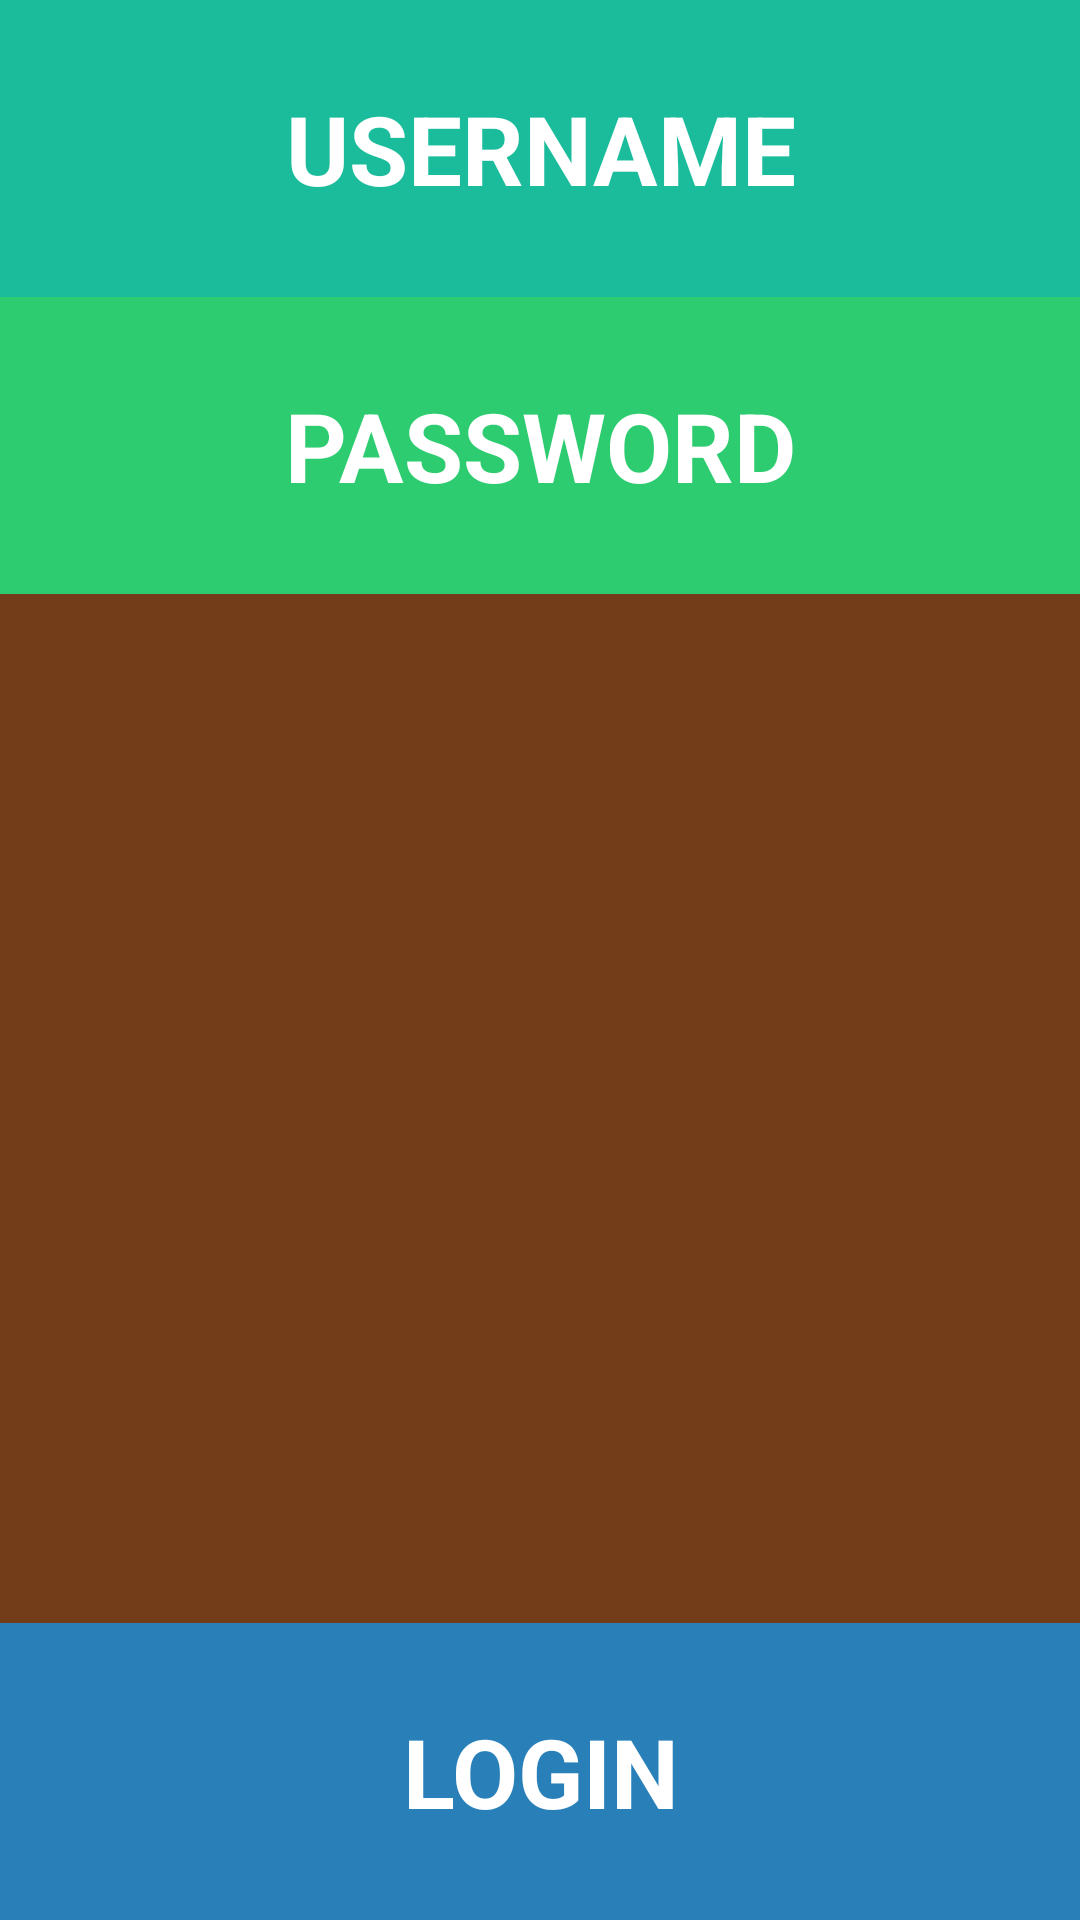

This screen was rendered from an Android layout file. Write that file and the resources it references.
<!-- AndroidManifest.xml: application theme AppTheme -->
<!-- res/layout/activity_login.xml -->
<RelativeLayout xmlns:android="http://schemas.android.com/apk/res/android"
    xmlns:tools="http://schemas.android.com/tools"
    android:layout_width="match_parent"
    android:layout_height="match_parent"
    tools:context=".LoginActivity"
    android:id="@+id/root"
    android:descendantFocusability="beforeDescendants"
    android:focusableInTouchMode="true">

    <ScrollView
        android:layout_width="match_parent"
        android:layout_height="wrap_content"
        android:id="@+id/scrollView"
        android:layout_alignParentTop="true">

        <LinearLayout
            android:orientation="vertical"
            android:layout_width="match_parent"
            android:layout_height="wrap_content">


            <EditText
                android:layout_width="match_parent"
                android:layout_height="wrap_content"
                android:id="@+id/username"
                android:padding="@dimen/text_padding"
                android:capitalize="characters"
                android:gravity="center"
                android:maxLength="140"
                android:hint="@string/username"
                android:digits="_,qwertzuiopasdfghjklyxcvbnm,QWERTYUIOPASDFGHJKLZXCVBNM,0123456789"
                android:textColorHint="@android:color/white"
                android:textSize="@dimen/text_size"
                android:textColor="@android:color/white"
                android:textStyle="bold"
                android:background="@color/turquoise" />

            <EditText
                android:layout_width="match_parent"
                android:layout_height="wrap_content"
                android:inputType="textPassword"
                android:ems="10"
                android:id="@+id/password"
                android:hint="@string/password"
                android:textColorHint="@android:color/white"
                android:textSize="@dimen/text_size"
                android:padding="@dimen/text_padding"
                android:gravity="center"
                android:textColor="@android:color/white"
                android:textStyle="bold"
                android:fontFamily="sans-serif"
                android:background="@color/green" />

        </LinearLayout>
    </ScrollView>

    <Button
        android:layout_width="wrap_content"
        android:layout_height="wrap_content"
        android:text="@string/login"
        android:textAllCaps="true"
        android:id="@+id/loginbutton"
        android:textSize="@dimen/text_size"
        android:padding="@dimen/text_padding"
        android:gravity="center"
        android:textStyle="bold"
        android:textColor="@android:color/white"
        android:background="@color/blue"
        android:layout_alignParentBottom="true"
        android:layout_alignParentLeft="true"
        android:layout_alignParentStart="true"
        android:layout_alignParentRight="true"
        android:layout_alignParentEnd="true" />

    <ProgressBar
        style="?android:attr/progressBarStyle"
        android:id="@+id/progressBar"
        android:visibility="invisible"
        android:layout_width="wrap_content"
        android:indeterminateDrawable="@drawable/roti_progress_spinner"
        android:layout_height="wrap_content"
        android:layout_centerHorizontal="true"
        android:layout_alignParentBottom="true"
        android:layout_alignTop="@+id/loginbutton" />

    <Button
        android:layout_width="wrap_content"
        android:layout_height="wrap_content"
        android:text="@string/try_again"
        android:textAllCaps="true"
        android:id="@+id/errorButton"
        android:textSize="@dimen/text_size"
        android:padding="@dimen/text_padding"
        android:gravity="center"
        android:textStyle="bold"
        android:visibility="invisible"
        android:textColor="@android:color/white"
        android:background="@color/red"
        android:layout_alignParentBottom="true"
        android:layout_alignParentLeft="true"
        android:layout_alignParentStart="true"
        android:layout_alignParentRight="true"
        android:layout_alignParentEnd="true" />

</RelativeLayout>
<!-- resources referenced by this layout -->
<resources>
  <color name="blue">#2980b9</color>
  <color name="green">#2DCC70</color>
  <color name="red">#e74c3c</color>
  
      //item colors
  <color name="turquoise">#1BBC9B</color>
  <dimen name="text_padding">28dp</dimen>
  <dimen name="text_size">32sp</dimen>
  <!-- drawable roti_progress_spinner (drawable) -->
  <?xml version="1.0" encoding="utf-8"?>
  <rotate xmlns:android="http://schemas.android.com/apk/res/android"
      android:pivotX="50%" android:pivotY="50%" android:fromDegrees="0"
      android:toDegrees="1080">
      <bitmap android:src="@drawable/roti"/>
  </rotate>
  <string name="login">Login</string>
  <string name="password">PASSWORD</string>
  <string name="try_again">Try Again</string>
  <string name="username">USERNAME</string>
  <style name="AppTheme" parent="android:Theme.Holo.NoActionBar">
          
          <item name="android:windowBackground">@color/brown</item>
      </style>
  <!-- drawable roti: png bitmap (drawable, 94592 bytes) -->
  <color name="brown">#733d1a</color>
</resources>
